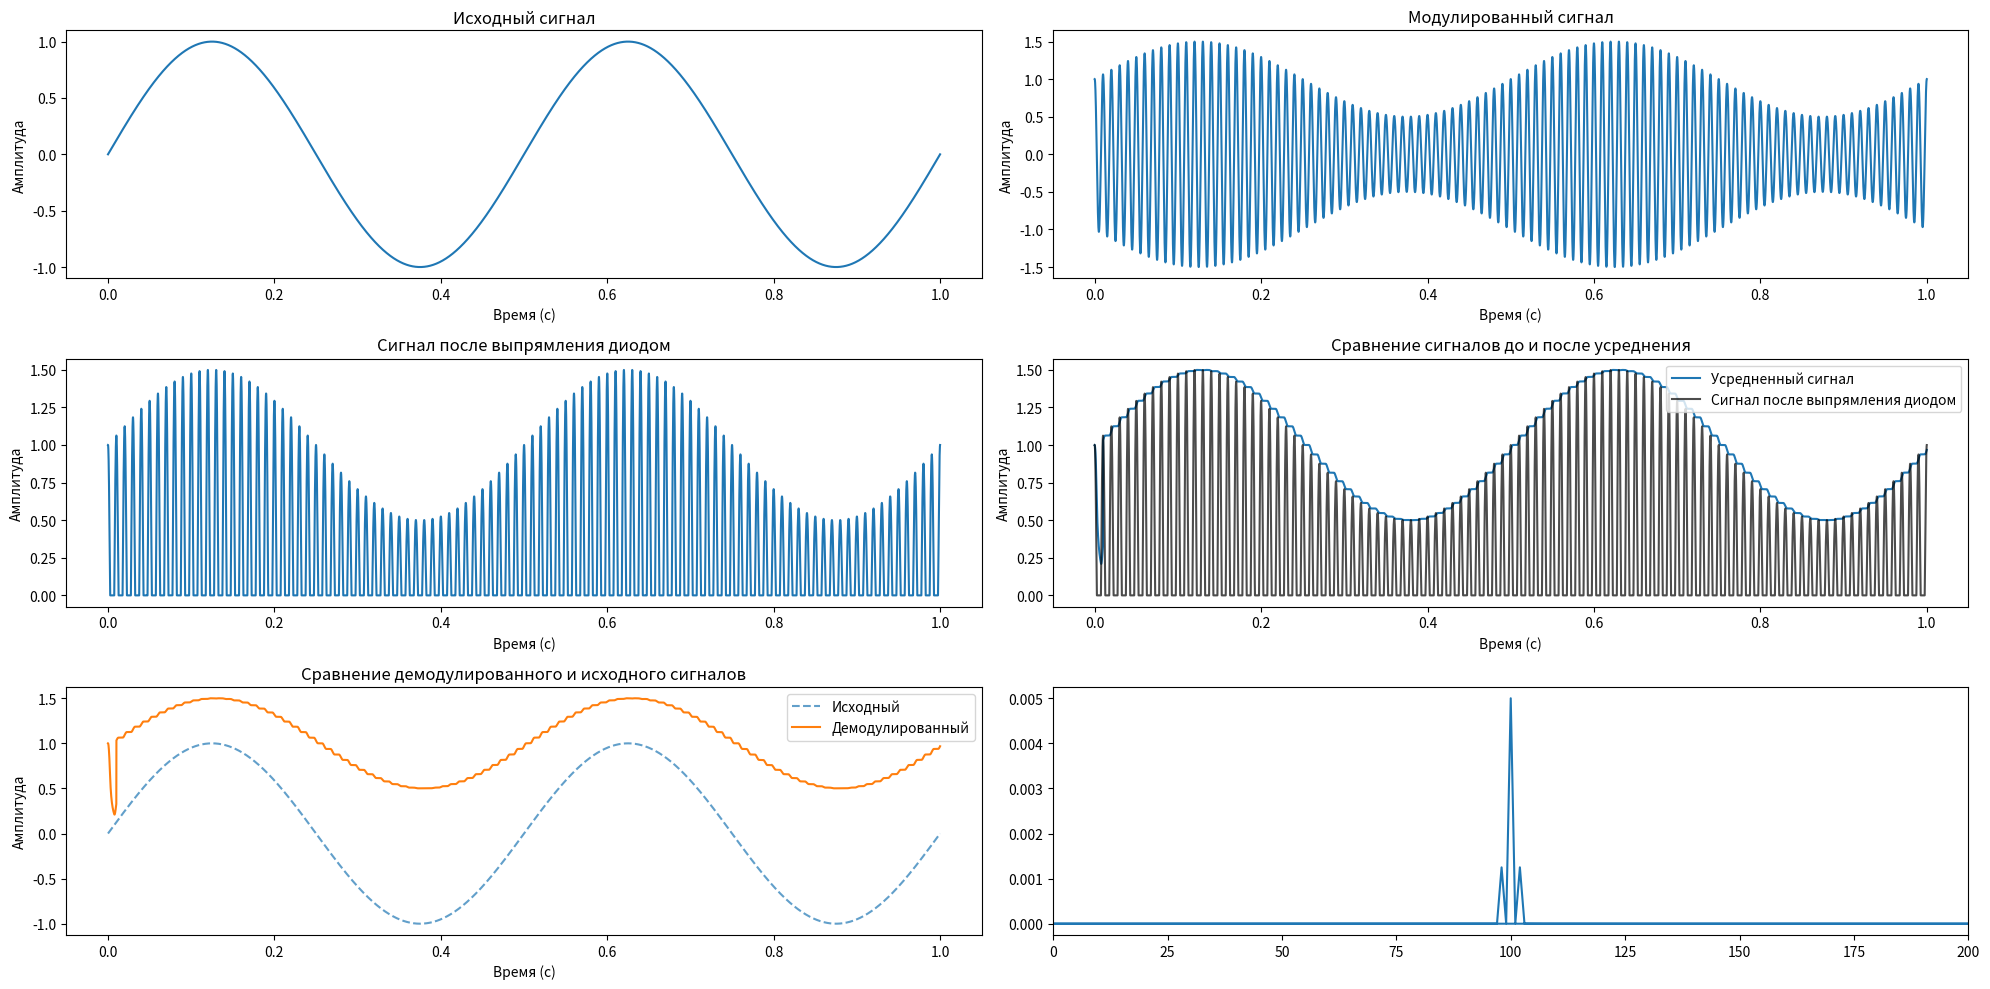

Write Python code to recreate this figure.
import numpy as np
from scipy import fft
import matplotlib.pyplot as plt
import scipy.signal as signal


duration       = 1          # длительность сигнала в секундах 
carrier_signal = 100      # Несущая частота
mod_depth      = 0.5        # Глубина модуляции
sampling_rate  = 2**16       # Частота точек на отрезке в определение функции
modulated_freq = 2

time_signal = np.linspace(0, duration, sampling_rate * duration) 
nu = fft.fftfreq(sampling_rate * duration, d = 1 / sampling_rate)

def ModuleSignal(signal):
    return (1 + mod_depth * signal) * np.cos(2 * np.pi * carrier_signal * time_signal)

def DiodFunc(signal):
    return np.maximum(signal, 0)

def CalcCarrierFreq(signal):
    C = fft.fft(signal)
    max_A = max(C)
    freq, = [nu[i] for i in range(len(nu)) if C[i] == max_A]
    return freq

def AverageOverTime(signal, carrier_freq):
    accumulate_sum = np.cumsum(signal)
    T = int(sampling_rate / carrier_freq) # Сколько точек между пиками 
    g = [*[accumulate_sum[i] / (i+1) for i in range(T)], *[(accumulate_sum[i] - accumulate_sum[i-T]) / T * np.pi for i in range(T, duration * sampling_rate)]]
    return g

def CalcModDepth(signal, carrier_freq):
    T = int(sampling_rate / carrier_freq)
    min_A = min(signal[2*T:])
    max_A = max(signal[2*T:])
    print(f'({max_A} - {min_A})/({max_A} + {min_A})')
    return (max_A - min_A)/(max_A + min_A)

def Demodulation(signal, carrier_freq):
    mod = CalcModDepth(signal, carrier_freq)
    print(f'Calculated modulation depth = {mod}')

    return [(i -1)/mod for i in signal]


if __name__ == "__main__":
    signal_for_reciving = (np.sin(2 * np.pi * modulated_freq * time_signal))
    # signal_for_reciving = (np.sin(2 * np.pi * modulated_freq * time_signal) * time_signal * np.exp(time_signal)) ** 2
    # signal_for_reciving = signal.square(2 * np.pi * modulated_freq * time_signal, duty=0.33) + 1

    modulated_signal = ModuleSignal(signal_for_reciving)
    direct_current = DiodFunc(modulated_signal)
    carrier_freq = CalcCarrierFreq(modulated_signal)

    average_sign = AverageOverTime(direct_current, carrier_freq)
    result = Demodulation(average_sign, carrier_freq)
    
    plt.figure(figsize=(20, 10))
    plt.subplot(3, 2, 1)
    plt.plot(time_signal, signal_for_reciving)
    plt.title('Исходный сигнал')
    plt.xlabel('Время (с)')
    plt.ylabel('Амплитуда')

    plt.subplot(3, 2, 2)
    plt.plot(time_signal, modulated_signal)
    plt.title('Модулированный сигнал')
    plt.xlabel('Время (с)')
    plt.ylabel('Амплитуда')

    plt.subplot(3, 2, 3)
    plt.plot(time_signal, direct_current)
    plt.title('Сигнал после выпрямления диодом')
    plt.xlabel('Время (с)')
    plt.ylabel('Амплитуда')

    plt.subplot(3, 2, 4)
    plt.plot(time_signal, average_sign, label='Усредненный сигнал')
    plt.plot(time_signal,  direct_current, '-k', label='Сигнал после выпрямления диодом', alpha=0.7)
    plt.title('Сравнение сигналов до и после усреднения')
    plt.xlabel('Время (с)')
    plt.ylabel('Амплитуда')
    plt.legend()
    


    plt.subplot(3, 2, 5)
    plt.plot(time_signal,  signal_for_reciving, '--', label='Исходный', alpha=0.7)
    plt.plot(time_signal, average_sign, label='Демодулированный')
    plt.title('Сравнение демодулированного и исходного сигналов')
    plt.xlabel('Время (с)')
    plt.ylabel('Амплитуда')
    plt.legend()

    plt.subplot(3, 2, 6)
    
    # print(freq)

    spectr = np.abs(fft.fft(modulated_signal)) / (sampling_rate * duration * carrier_signal)

    plt.plot(nu, spectr, label='Спектр')
    plt.xlim(0, 2*carrier_signal )
    plt.tight_layout()
    plt.show()

